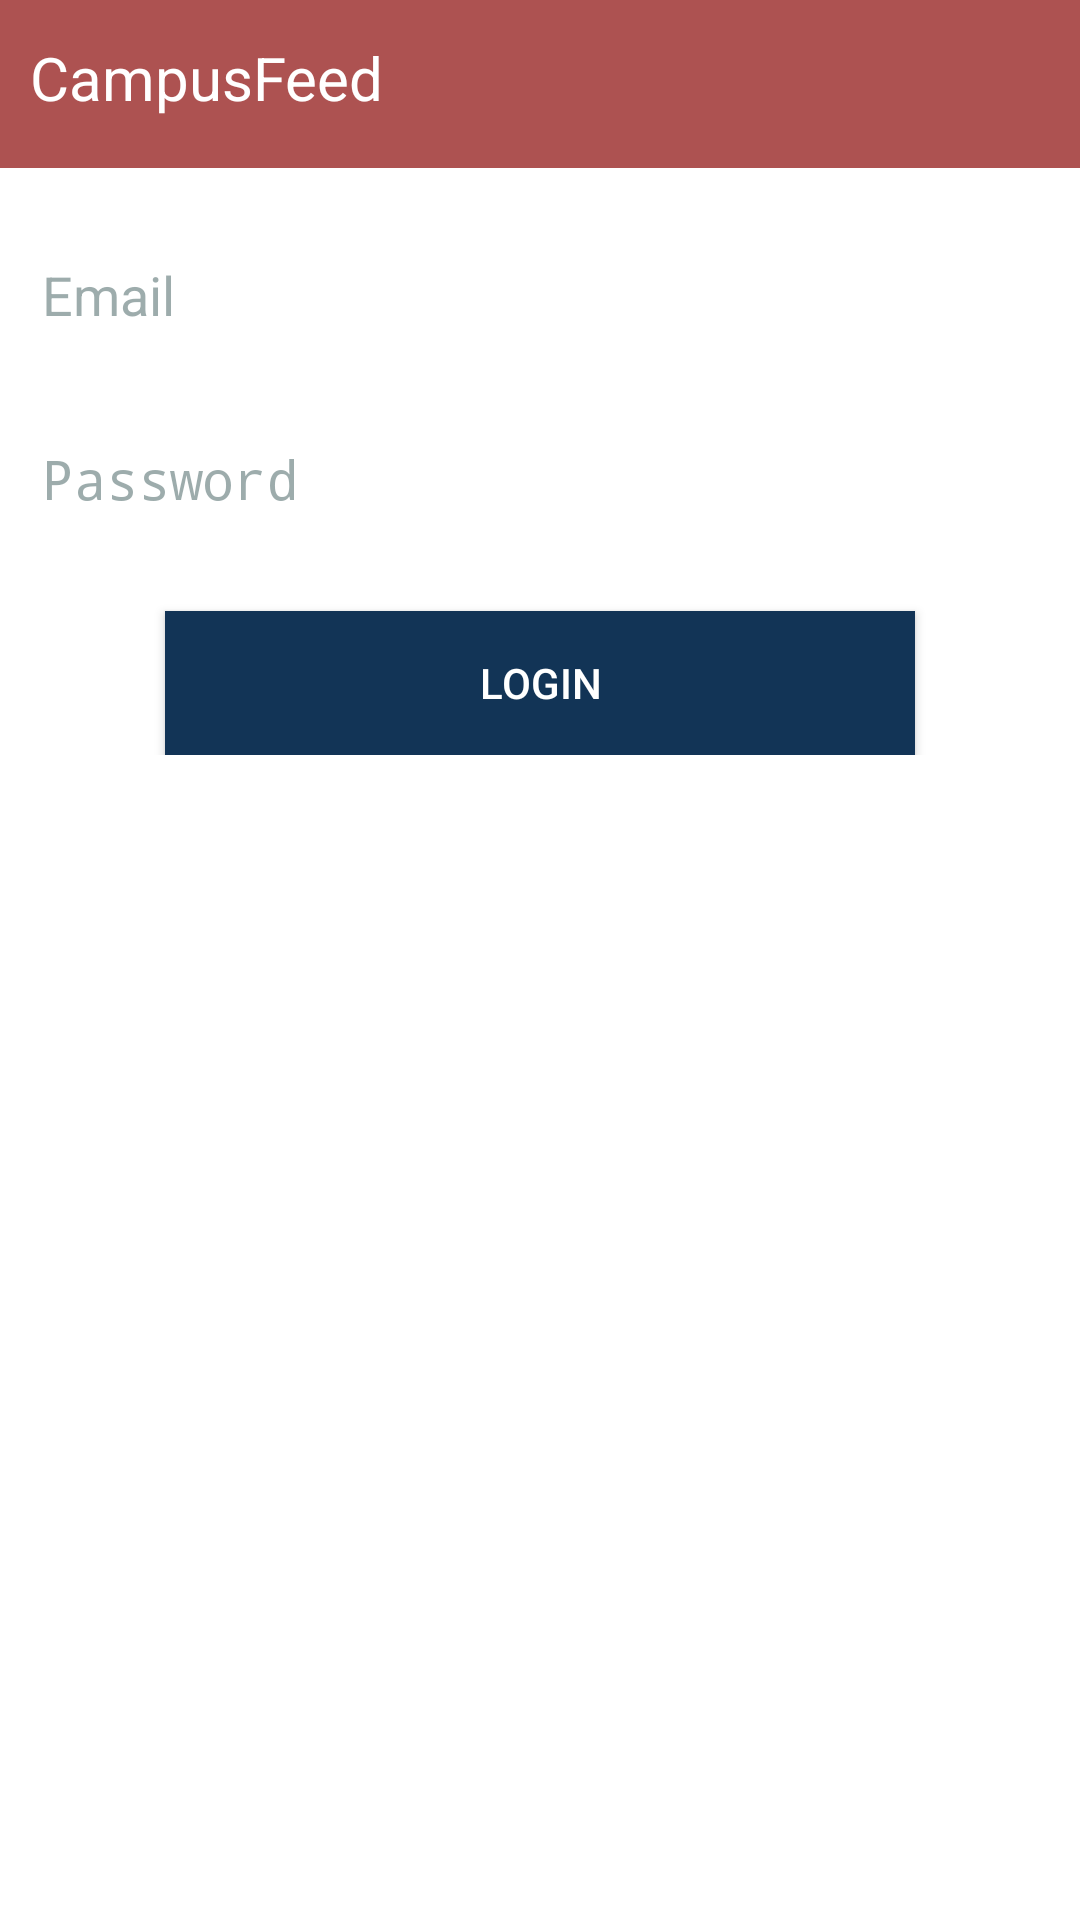

Reconstruct the res/layout file that produces this screen, plus the resources it refers to.
<!-- AndroidManifest.xml: activity theme Theme.AppCompat.NoActionBar -->
<!-- res/layout/activity_login.xml -->
<?xml version="1.0" encoding="utf-8"?>
<ScrollView
    xmlns:android="http://schemas.android.com/apk/res/android"
    android:layout_width="fill_parent"
    android:layout_height="fill_parent"
    android:fillViewport="true">
    <RelativeLayout
        android:layout_width="fill_parent"
        android:layout_height="wrap_content"
        android:background="#ffffff">

        
        <LinearLayout android:id="@+id/header"
            android:layout_width="fill_parent"
            android:layout_height="@dimen/abc_action_bar_default_height_material"
            android:background="#AD5251"
            android:paddingTop="5dip"
            android:paddingBottom="5dip"
            android:orientation="horizontal">
            
            
            <TextView
                android:layout_width="match_parent"
                android:layout_height="match_parent"
                android:text="CampusFeed"
                android:textColor="#ffffff"
                android:textSize="@dimen/abc_text_size_title_material_toolbar"
                android:layout_marginLeft="10dip"
                android:layout_marginTop="5dip"
                android:layout_gravity="center_vertical"/>
        </LinearLayout>
        

        
        
        

        
        <LinearLayout
            android:orientation="vertical"
            android:layout_width="match_parent"
            android:layout_height="wrap_content"
            android:padding="10dip"
            android:layout_below="@id/header">
            
            <EditText android:layout_width="fill_parent"
                android:layout_height="wrap_content"
                android:layout_marginTop="10dip"
                android:layout_marginBottom="20dip"
                android:singleLine="true"
                android:hint="Email"
                android:textColorHint="#782f4f4f"
                android:textColor="#000000"
                android:id="@+id/login_et_userid"/>
            
            <EditText android:layout_width="fill_parent"
                android:layout_height="wrap_content"
                android:layout_marginTop="0dip"
                android:singleLine="true"
                android:password="true"
                android:hint="Password"
                android:textColorHint="#782f4f4f"
                android:textColor="#000000"
                android:id="@+id/login_et_password"/>
            
            <Button android:id="@+id/login_btn_login"
                android:layout_width="250dip"
                android:layout_height="wrap_content"
                android:layout_marginTop="25dip"
                android:layout_gravity="center_horizontal"
                android:text="Login"
                android:background="#123456"/>
            
            

        </LinearLayout>
        

    </RelativeLayout>
</ScrollView>
<!-- resources referenced by this layout -->
<resources>

</resources>
